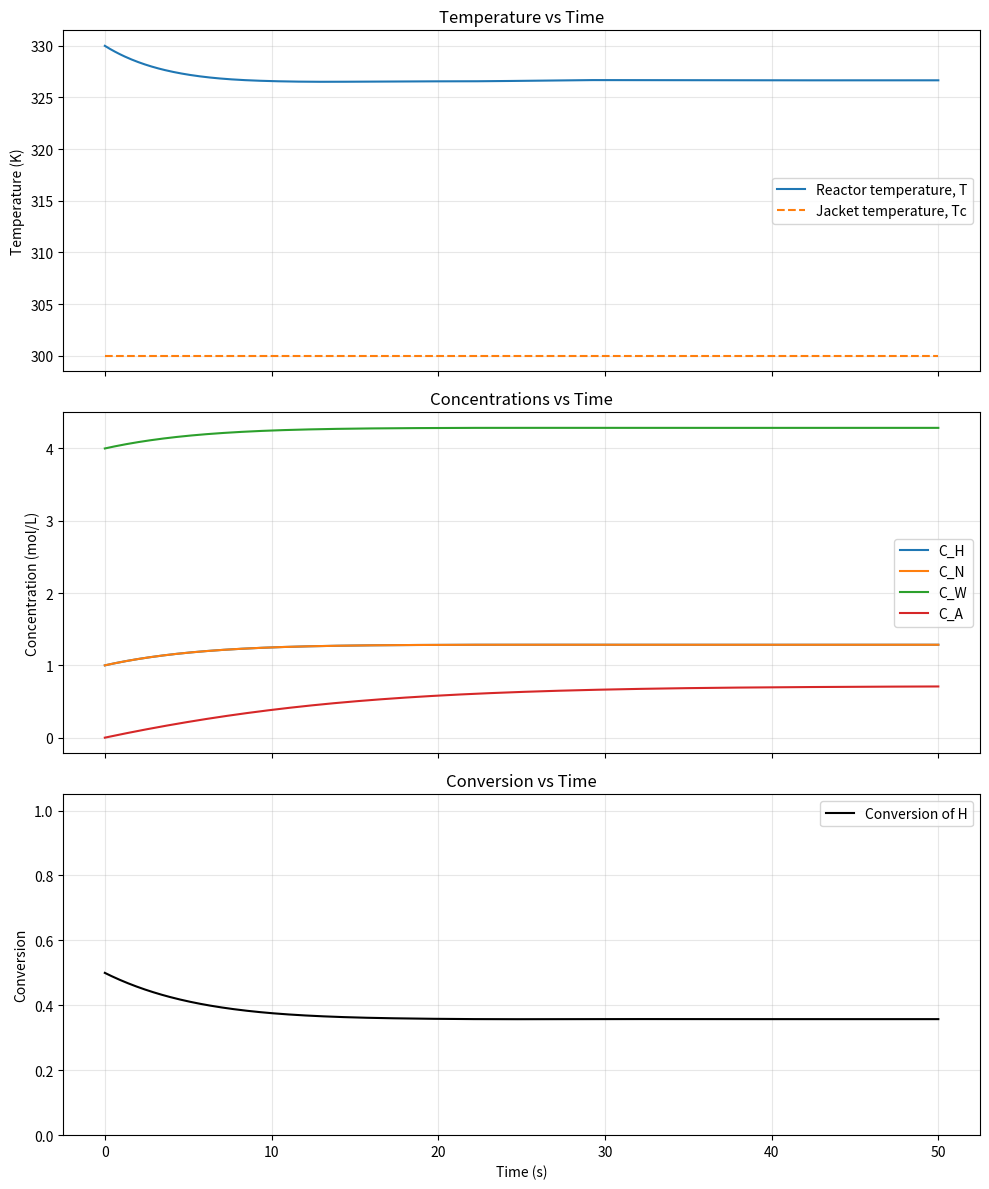

Write Python code to recreate this figure.
import numpy as np
import matplotlib.pyplot as plt
from scipy.integrate import solve_ivp

# -----------------------------
# Parameters
# -----------------------------
params = {
    # Reactor
    "F": 1.0,        # volumetric flow rate (L/s)
    "V": 10.0,       # reactor volume (L)

    # Feed concentrations (mol/L)
    "C_Hf": 2.0,
    "C_Nf": 2.0,
    "C_Wf": 5.0,
    "C_Af": 0.0,

    # Temperatures (K)
    "Tf": 350.0,
    "Tc": 300.0,

    # Physical properties
    "rho": 1000.0,   # kg/m^3
    "Cp": 4.18,      # J/(g*K) or adjust units consistently

    # Heat transfer
    "UA": 5000.0,    # J/(s*K)

    # Kinetics
    "k0": 1e6,       # pre-exponential factor
    "Ea": 50000.0,   # J/mol
    "R": 8.314,      # J/mol-K

    # Reaction enthalpy
    "dH": -50000.0   # J/mol (negative = exothermic)
}

# -----------------------------
# ODE System
# -----------------------------
def cstr_model(t, y, p):
    C_H, C_N, C_W, C_A, T = y

    # Unpack parameters
    F, V = p["F"], p["V"]
    Tf, Tc = p["Tf"], p["Tc"]
    rho, Cp = p["rho"], p["Cp"]
    UA = p["UA"]
    k0, Ea, R = p["k0"], p["Ea"], p["R"]
    dH = p["dH"]

    C_Hf, C_Nf, C_Wf, C_Af = p["C_Hf"], p["C_Nf"], p["C_Wf"], p["C_Af"]

    # Reaction rate
    k = k0 * np.exp(-Ea / (R * T))
    r = k * C_H * C_N * C_W

    # Mass balances
    dC_H_dt = (F/V)*(C_Hf - C_H) - r
    dC_N_dt = (F/V)*(C_Nf - C_N) - r
    dC_W_dt = (F/V)*(C_Wf - C_W) - r
    dC_A_dt = (F/V)*(C_Af - C_A) + r

    # Energy balance
    dT_dt = (F/V)*(Tf - T) \
            - (dH/(rho * Cp)) * r \
            - (UA/(rho * Cp * V)) * (T - Tc)

    return [dC_H_dt, dC_N_dt, dC_W_dt, dC_A_dt, dT_dt]

# -----------------------------
# Initial Conditions
# -----------------------------
y0 = [
    1.0,   # C_H
    1.0,   # C_N
    4.0,   # C_W
    0.0,   # C_A
    330.0  # T
]

# -----------------------------
# Time Span
# -----------------------------
t_span = (0, 50)
t_eval = np.linspace(*t_span, 500)

# -----------------------------
# Solve ODE
# -----------------------------
sol = solve_ivp(
    fun=lambda t, y: cstr_model(t, y, params),
    t_span=t_span,
    y0=y0,
    t_eval=t_eval,
    method='RK45'
)

# -----------------------------
# Extract Results
# -----------------------------
C_H, C_N, C_W, C_A, T = sol.y
t = sol.t
Tc = np.full_like(t, params["Tc"])
X_H = (params["C_Hf"] - C_H) / params["C_Hf"]

# Example: print final values
print("Final concentrations and temperature:")
print(f"C_H = {C_H[-1]:.3f}")
print(f"C_N = {C_N[-1]:.3f}")
print(f"C_W = {C_W[-1]:.3f}")
print(f"C_A = {C_A[-1]:.3f}")
print(f"T   = {T[-1]:.2f} K")

# -----------------------------
# Plots
# -----------------------------
fig, axes = plt.subplots(3, 1, figsize=(10, 12), sharex=True)

axes[0].plot(t, T, label="Reactor temperature, T")
# TODO: make the jacket temperature dynamic and replace this constant trace with Tc(t).
axes[0].plot(t, Tc, "--", label="Jacket temperature, Tc")
axes[0].set_ylabel("Temperature (K)")
axes[0].set_title("Temperature vs Time")
axes[0].grid(True, alpha=0.3)
axes[0].legend()

axes[1].plot(t, C_H, label="C_H")
axes[1].plot(t, C_N, label="C_N")
axes[1].plot(t, C_W, label="C_W")
axes[1].plot(t, C_A, label="C_A")
axes[1].set_ylabel("Concentration (mol/L)")
axes[1].set_title("Concentrations vs Time")
axes[1].grid(True, alpha=0.3)
axes[1].legend()

axes[2].plot(t, X_H, color="black", label="Conversion of H")
axes[2].set_xlabel("Time (s)")
axes[2].set_ylabel("Conversion")
axes[2].set_title("Conversion vs Time")
axes[2].set_ylim(0, 1.05)
axes[2].grid(True, alpha=0.3)
axes[2].legend()

plt.tight_layout()
plt.show()
